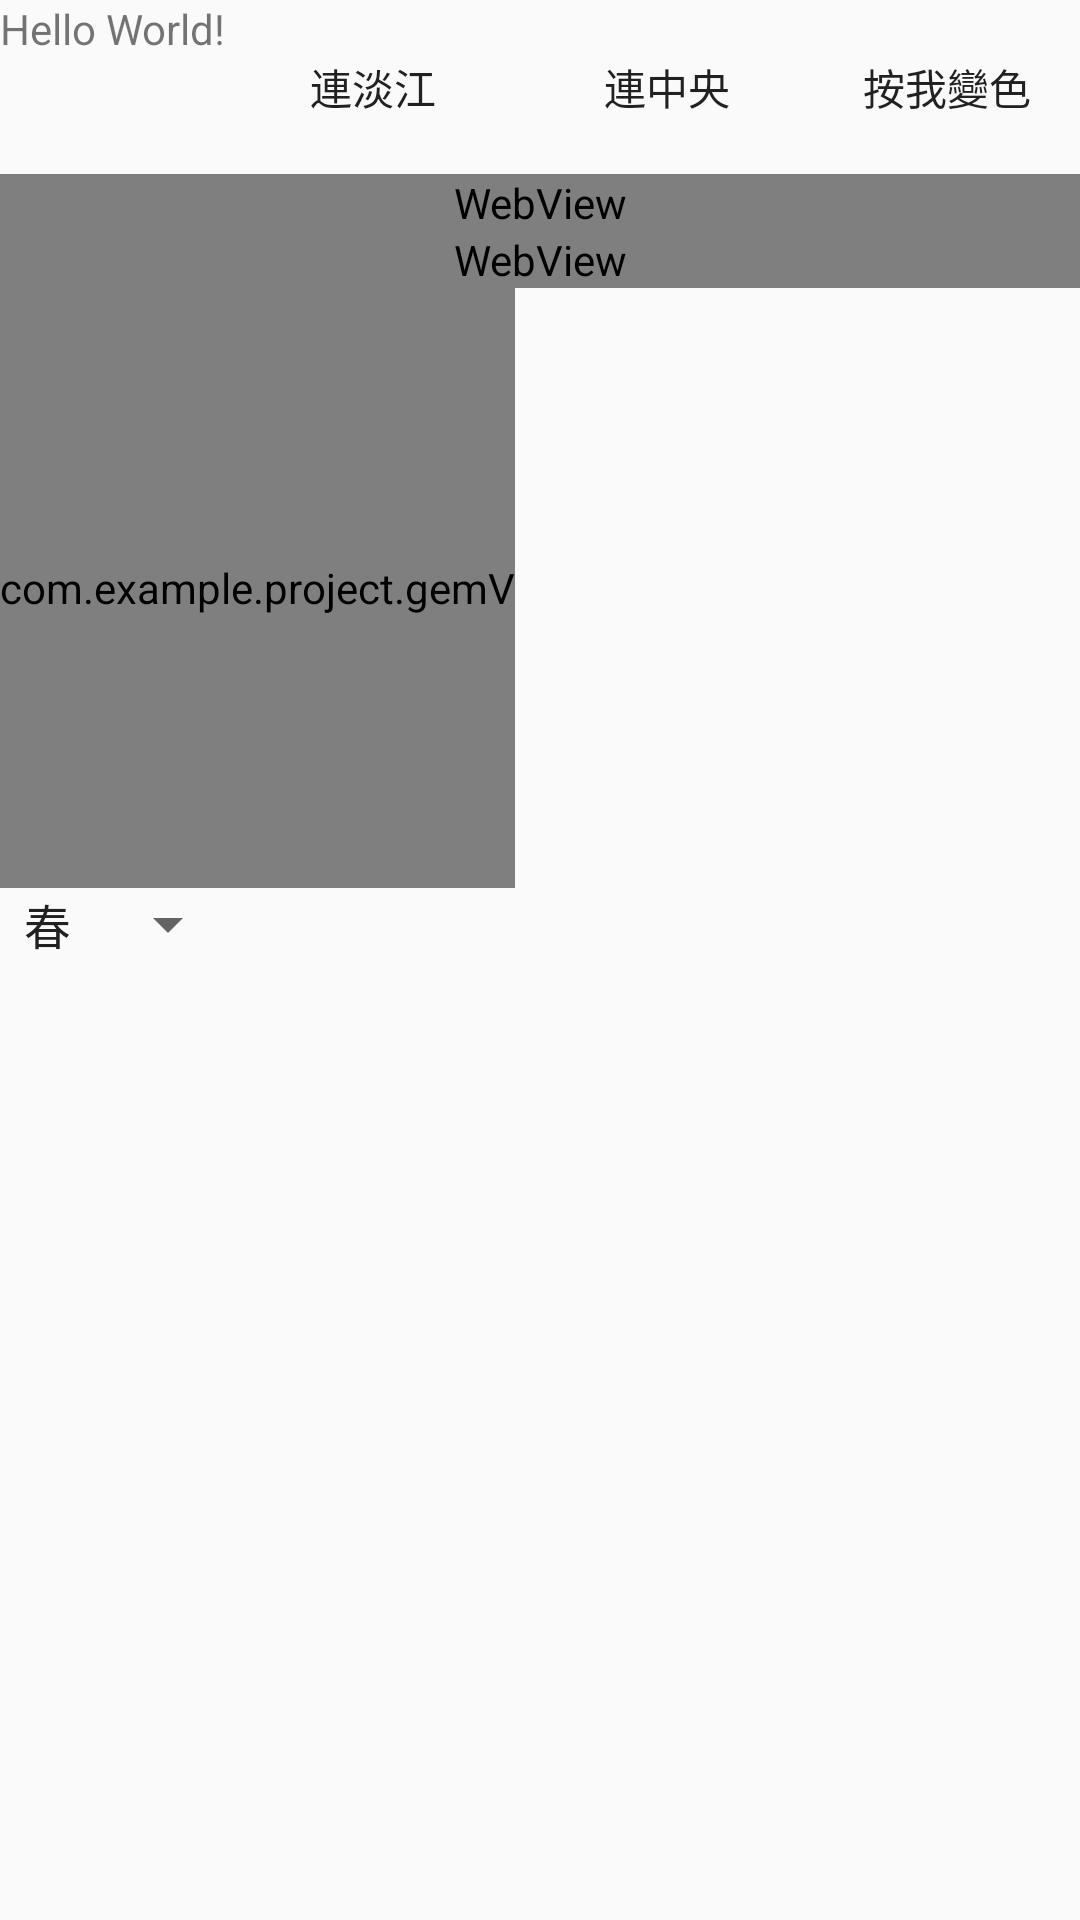

Layout XML and referenced resources for this Android screen:
<!-- AndroidManifest.xml: application theme AppTheme.NoActionBar -->
<!-- res/layout/activity_u_w14.xml -->
<?xml version="1.0" encoding="utf-8"?>
<RelativeLayout xmlns:android="http://schemas.android.com/apk/res/android"
    xmlns:app="http://schemas.android.com/apk/res-auto"
    xmlns:tools="http://schemas.android.com/tools"
    android:layout_width="match_parent"
    android:layout_height="match_parent"
    android:background="@color/background"
    tools:context=".UW14">

    <TextView
        android:id="@+id/tv"
        android:layout_width="wrap_content"
        android:layout_height="wrap_content"
        android:text="Hello World!"
        app:layout_constraintBottom_toBottomOf="parent"
        app:layout_constraintLeft_toLeftOf="parent"
        app:layout_constraintRight_toRightOf="parent"
        app:layout_constraintTop_toTopOf="parent" />

    <Button
        android:id="@+id/b1"
        android:layout_width="wrap_content"
        android:layout_height="wrap_content"
        android:layout_toRightOf="@+id/tv"
        android:background="@drawable/round"
        android:layout_margin="5dp"
        android:text="連淡江" />

    <Button
        android:id="@+id/b2"
        android:layout_width="wrap_content"
        android:layout_height="wrap_content"
        android:layout_toRightOf="@+id/b1"
        android:background="@drawable/round"
        android:layout_margin="5dp"
        android:text="連中央" />

    <Button
        android:id="@+id/b3"
        android:layout_width="wrap_content"
        android:layout_height="wrap_content"
        android:layout_toRightOf="@+id/b2"
        android:background="@drawable/round"
        android:layout_margin="5dp"
        android:text="按我變色" />

    <WebView
        android:id="@+id/ww1"
        android:layout_width="match_parent"
        android:layout_height="wrap_content"
        android:layout_below="@+id/b1">

    </WebView>

    <WebView
        android:id="@+id/ww2"
        android:layout_width="match_parent"
        android:layout_height="wrap_content"
        android:layout_below="@id/ww1"/>

    <com.example.project.gemV
        android:id="@+id/gem"
        android:layout_width="wrap_content"
        android:layout_height="200dp"
        android:layout_below="@+id/ww2"/>

    <Spinner
        android:id="@+id/spinner"
        android:layout_width="wrap_content"
        android:layout_height="wrap_content"
        android:layout_below="@+id/gem"
        android:entries="@array/sea"/>

</RelativeLayout>
<!-- resources referenced by this layout -->
<resources>
  <string-array name="sea">
          <item>春</item>
          <item>夏</item>
          <item>秋</item>
          <item>冬</item>
      </string-array>
  <style name="AppTheme.NoActionBar" parent="AppTheme">
          <item name="windowNoTitle">true</item>
          <item name="windowActionBar">false</item>
          <item name="android:windowFullscreen">false</item>
      </style>
  <style name="AppTheme" parent="Theme.AppCompat.Light.DarkActionBar">
          
          <item name="colorPrimary">@color/colorPrimary</item>
          <item name="colorPrimaryDark">@color/colorPrimaryDark</item>
          <item name="colorAccent">@color/colorAccent</item>
      </style>
  <!-- not gathered from this repository: default colours our renderer supplied (Android Studio template values) -->
  <color name="colorPrimary">#FF6200EE</color>
  <color name="colorPrimaryDark">#FF3700B3</color>
  <color name="colorAccent">#FF03DAC5</color>
</resources>
